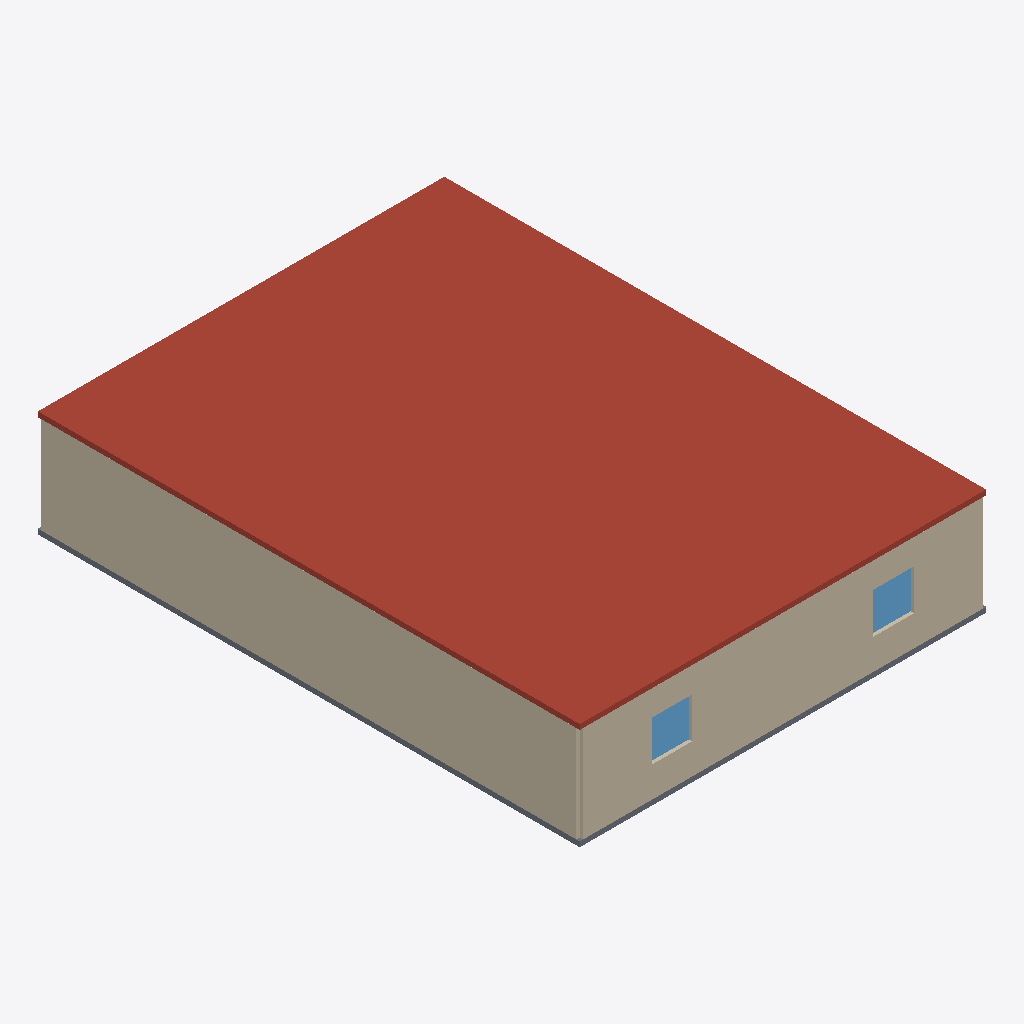
Isometric view of an IFC building model (IFC-SPF (STEP), schema IFC4, length unit millimetre), seen from the south-west, elements coloured by IFC class: 5 walls (beige), 2 windows (light blue), 1 roof (red-brown), 1 slab (grey).
Extent 12.0 m × 16.0 m × 3.1 m (x, y, z). Storeys (1): Floor 1 at 0.00 m. Elements (32): 19 IfcWall, 6 IfcDoor, 5 IfcWindow, 1 IfcRoof, 1 IfcSlab.

HEADER;
FILE_DESCRIPTION(('NekoArch bounded architectural IFC4 profile v1'),'2;1');
FILE_NAME('building.ifc','1970-01-01T00:00:00',('NekoArch'),('NekoArch'),'NekoArch Phase 23','NekoArch','');
FILE_SCHEMA(('IFC4'));
ENDSEC;
DATA;
#9=IFCPROJECT('0Ylj35A1o_jckCQHZwQQng',$,'NekoArch Project',$,$,$,$,(#3),#7);
#13=IFCSITE('16ObkNo6RkwCA7wxD$tmxL',$,'Site',$,$,#12,$,$,.ELEMENT.,$,$,$,$,$);
#17=IFCBUILDING('2mCAQZh1_eSrhKhdCuo5qH',$,'Precision residential blueprint',$,$,#16,$,$,.ELEMENT.,$,$,$);
#23=IFCBUILDINGSTOREY('3ow_mNawHW$XzOAaEYzCUC',$,'Floor 1',$,$,#22,$,$,.ELEMENT.,0.0);
#767=IFCROOF('3RWyQdtUxDdIboSMfOiR$B',$,'flat-roof',$,$,#766,#763,'roof',.FLAT_ROOF.);
#160=IFCWALL('2_U5$hVMNkQxYhuTyt78kL',$,'exterior',$,$,#159,#156,'wall-0-10',.NOTDEFINED.);
#400=IFCWALL('28yhabhKGC11h9DVLh5NWD',$,'exterior',$,$,#399,#396,'wall-0-9',.NOTDEFINED.);
#355=IFCWALL('0rcvsXOeXxNSYn3aYtNcxa',$,'exterior',$,$,#354,#351,'wall-0-6',.NOTDEFINED.);
#385=IFCWALL('1N4ZoG8c1oqCFRRykO7X00',$,'exterior',$,$,#384,#381,'wall-0-8',.NOTDEFINED.);
#782=IFCSLAB('2dMZkLj6$AG19$2xsm9rhe',$,'floor',$,$,#781,#778,'slab-0',.FLOOR.);
#370=IFCWALL('2yAsx0ZyPAwgWUheJ0f0eW',$,'exterior',$,$,#369,#366,'wall-0-7',.NOTDEFINED.);
#495=IFCWINDOW('1f0I8EoOGdj4ZSmkCx70U2',$,'default-exterior-window',$,$,#494,#491,'opening-10',1200.0,1200.0,.WINDOW.,.NOTDEFINED.,$);
#687=IFCWINDOW('1$3tqK5w0BEo1D_GP65fi$',$,'default-exterior-window',$,$,#686,#683,'opening-7',1200.0,1200.0,.WINDOW.,.NOTDEFINED.,$);
ENDSEC;
